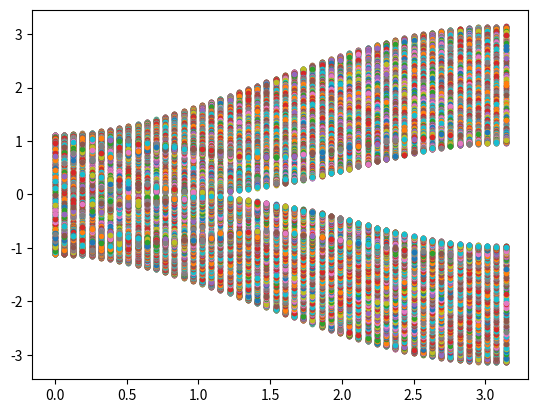

Write Python code to recreate this figure.
# -*- coding: utf-8 -*-
"""
Created on Tue Mar 22 06:53:27 2022

[redacted]
"""
import numpy as np
import matplotlib.pyplot as plt

# Pauli matrices
sigma_0 = np.eye(2)
sigma_x = np.array([[0, 1], [1, 0]])
sigma_y = np.array([[0, -1j], [1j, 0]])
sigma_z = np.array([[1, 0], [0, -1]])
tau_0 = np.eye(2)
tau_x = np.array([[0, 1], [1, 0]])
tau_y = np.array([[0, -1j], [1j, 0]])
tau_z = np.array([[1, 0], [0, -1]])

def Hamiltonian(t, k, mu, L, Delta_0, Delta_1, lambda_R):
    r"""Hamiltonian for ZKM model with:

    .. math::
        H_{ZKM} = \frac{1}{2}\sum_k H_k
        
        H_k = \sum_n^L \vec{c}^\dagger_n\left[ 
            \xi_k\tau_z\sigma_0+\Delta_k\tau_x\sigma_0
            -2\lambda\sin(k)\tau_z\sigma_z\right]\vec{c}_n+
            \sum_n^{L-1}\vec{c}^\dagger_n(-t\tau_z\sigma_0-i\lambda\tau_z\sigma_x)\vec{c}_{n+1}
            + H.c.
    """
    chi_k = -mu - 2*t * np.cos(k)
    Delta_k = Delta_0 + 2*Delta_1*np.cos(k)
    onsite = chi_k * np.kron(tau_z, sigma_0) + \
            Delta_k * np.kron(tau_x,sigma_0) - \
            2*lambda_R*np.sin(k) * np.kron(tau_x, sigma_x)
    hopping = -t*np.kron(tau_z, sigma_0) - 1j*lambda_R * np.kron(tau_z, sigma_z)
    matrix_diagonal = np.kron(np.eye(L), onsite)     #diagonal part of matrix
    matrix_outside_diagonal = np.block([ [np.zeros((4*(L-1),4)),np.kron(np.eye(L-1), hopping)],
                                         [np.zeros((4,4*L))] ])     #upper diagonal part
    matrix = 1/2*(matrix_diagonal + matrix_outside_diagonal + matrix_outside_diagonal.conj().T)
    return matrix
# without crossing 
t = 1
mu = -2*t
Delta_0 = -0.4*t
Delta_1 = 0.2*t
lambda_R = 0.5*t
k = np.pi/2
L = 100
params = dict(t=t, mu=mu, Delta_0=Delta_0, Delta_1=Delta_1,
              lambda_R=lambda_R, L=L, k=k)

H = Hamiltonian(**params)
eigenvalues, eigenvectors = np.linalg.eigh(H)
# Sort according to the absolute values of energy
eigenvectors = eigenvectors[:, np.argsort(np.abs(eigenvalues))]
eigenvalues = eigenvalues[np.argsort(np.abs(eigenvalues))]
edge_mode = eigenvectors[:4,0]

#%% Spectrum
def spectrum(k_values, **params):
    params["k"] = k_values
    H = Hamiltonian(**params)
    eigenvalues = np.linalg.eigvals(H)
    return eigenvalues
k = np.linspace(0, np.pi)
fig, ax = plt.subplots(dpi=300)
ax.plot(k, [spectrum(value, **params) for value in k], linestyle="None", marker=".")